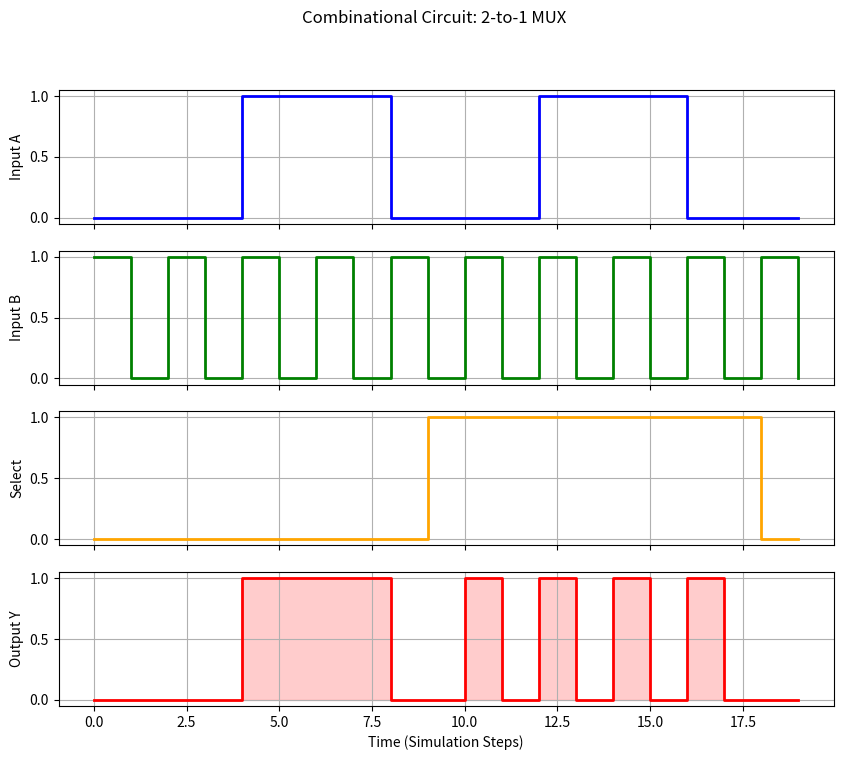

Reproduce this figure in Python.
import matplotlib.pyplot as plt
import numpy as np

# --- 1. Module Definition ---
class Mux2to1:
    def evaluate(self, a, b, sel):
        """
        Combinational Logic:
        If Selector is 0, Output is A.
        If Selector is 1, Output is B.
        """
        if sel == 1:
            return b
        else:
            return a

# --- 2. Simulation Parameters ---
steps = 20
time = np.arange(steps)

# --- 3. Student Inputs: Manipulate these arrays ---
# Input A: A slow alternating pattern
input_a = np.array([0, 0, 0, 0, 1, 1, 1, 1, 0, 0, 0, 0, 1, 1, 1, 1, 0, 0, 0, 0])

# Input B: A fast alternating pattern
input_b = np.array([1, 0, 1, 0, 1, 0, 1, 0, 1, 0, 1, 0, 1, 0, 1, 0, 1, 0, 1, 0])

# Selector: Switches between A and B halfway through
sel_in  = np.array([0, 0, 0, 0, 0, 0, 0, 0, 0, 1, 1, 1, 1, 1, 1, 1, 1, 1, 0, 0])

# Storage for results
output_y = []

# --- 4. Simulation Loop ---
mux = Mux2to1()

for t in range(steps):
    # Combinational logic evaluates immediately (no clock required)
    val = mux.evaluate(input_a[t], input_b[t], sel_in[t])
    output_y.append(val)

# --- 5. Visualization ---
fig, ax = plt.subplots(4, 1, sharex=True, figsize=(10, 8))

# Plot Input A
ax[0].step(time, input_a, where='post', color='blue', linewidth=2)
ax[0].set_ylabel('Input A')
ax[0].grid(True)

# Plot Input B
ax[1].step(time, input_b, where='post', color='green', linewidth=2)
ax[1].set_ylabel('Input B')
ax[1].grid(True)

# Plot Selector
ax[2].step(time, sel_in, where='post', color='orange', linewidth=2)
ax[2].set_ylabel('Select')
ax[2].grid(True)

# Plot Output
ax[3].step(time, output_y, where='post', color='red', linewidth=2)
ax[3].set_ylabel('Output Y')
ax[3].grid(True)
ax[3].fill_between(time, output_y, step="post", alpha=0.2, color='red') # Highlight output

plt.xlabel('Time (Simulation Steps)')
plt.suptitle('Combinational Circuit: 2-to-1 MUX')
plt.show()
